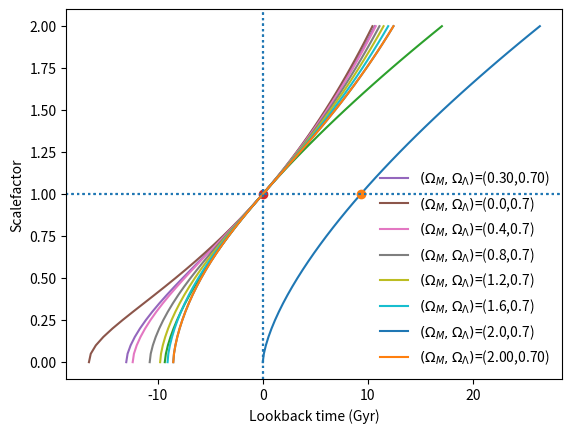

Write Python code to recreate this figure.
# -*- coding: utf-8 -*-
"""
Created on Tue May  3 16:33:06 2022

[redacted]
"""

# First let's set up our packages
import numpy as np
from matplotlib import pyplot as plt
from scipy import integrate

# Write a function for the integrand, i.e. $1/\dot{a}$ (adot inverse)
# I'm going to keep the constant H_0 outside the integral and add it later.
def adotinv_flatmatter(a):
    return np.sqrt(a) 

def adotinv(a,om,ol, orad):
    adot = a * np.sqrt(orad * a**-4 + om * a**-3 + (1 - om - ol)*a**-2 + ol)
    return 1.0/adot

# And set some constants
c = 299792.458 # km/s (speed of light)

H0kmsmpc = 70.  # Hubble constant in km/s/Mpc
H0s = H0kmsmpc * 3.2408e-20 # H0 in inverse seconds is H0 in km/s/Mpc * (3.2408e-20 Mpc/km)
H0y = H0s * 3.154e7 * 1.e9 # H0 in inverse Giga years is H0 in inverse seconds * (3.154e7 seconds/year) * (1e9 years / Giga year)

# Let's format that to a more appropriate number of significant figures.  
# The first % means put the variable here.  The .2f means make it a float with 2 decimal places.
print('Hubble time = %.2f Gyr'%(1/H0y))




# Now integrate that equation from scalefactor 0 to 1 (as an example) which will give the age of the universe today (because we define a so that a=1 today):
age_Hubble, uncert = integrate.quad(adotinv_flatmatter,0,1) 
# This returns age in Hubble times, and the uncertainty in the numerical integral

# Convert that to billions of years
age_Gyr = age_Hubble/H0y # Age in Gyr

print('Age of the universe in Hubble times = %.3f which is %.2f Gyr'%(age_Hubble,age_Gyr))
print('Does this match the analytic prediction of 2/3 Hubble times?  Yes!')
print('')
print('Uncertainty on the numerical integral is ', uncert, 'so should be negligible.') # It's good to check this to check that the integral has succeeded.

# Note, to get just the age without the uncertainty you can use [0] to get the first element that's returned,
# and then you can also divide by H0y immediately to get the age in one step
age_Gyr_easier = integrate.quad(adotinv_flatmatter,0,1)[0] / H0y 

print('Just checking that the one-step age calculation (%.2f Gyr) matches the two step one (%.2f Gyr).'%(age_Gyr_easier,age_Gyr))

# Insert your code here
age_half_Gyr = integrate.quad(adotinv_flatmatter,0,0.5)[0] / H0y 
age_double_Gyr = integrate.quad(adotinv_flatmatter,0,2)[0] / H0y 

print("The time at which the universe was half of its current size was", age_half_Gyr, "Gyr")
print("The time at which the universe will be double its current size is", age_double_Gyr, "Gyr")


# Start by making an array of scalefactors
astart = 0.0
astop = 2.05
astep = 0.05 # Make this finer to make the plot smoother
a_arr = np.arange(astart,astop,astep)

# First set up an array of times (initially all set to zero) into which we'll put our calculated times
t_Gyr = np.zeros(len(a_arr))  # len(a_arr) gives the length of the a_arr 

# Make a loop and do that integral for every final value of a (starting at a=0 every time)
for i,a_end in enumerate(a_arr): # enumerate adds an index to each value
    t_Hubble,uncert = integrate.quad(adotinv_flatmatter,0,a_end)
    t_Gyr[i] = t_Hubble/H0y

    
plt.plot(t_Gyr,a_arr)
plt.plot(age_Gyr, 1.0,'o') # Put a dot at the current time
#plt.plot(t_analytic_Gyr, a_arr,':',color='red')
plt.xlabel('Time (Gyr)')
plt.ylabel('Scalefactor')
plt.show()

t_lookback_Gyr = np.array([integrate.quad(adotinv_flatmatter, 1, a_end)[0] for a_end in a_arr])/H0y

# Uncomment the commands below to plot your result
plt.plot(t_lookback_Gyr,a_arr) 
plt.axvline(x=0,linestyle=':') # Plot some crosshairs 
plt.axhline(y=1,linestyle=':')
plt.plot(0.0, 1.0,'o') # Put a dot at the current time
plt.xlabel('Lookback time (Gyr)')
plt.ylabel('Scalefactor')
plt.show()



# Calculate for the universe we think we live in, with approximately matter density 0.3 and cosmological constant 0.7
om = 0.3
ol = 0.7
orad = 0.01

# Note that when you integrate something with more than one argument you pass it with args=(arg1,arg2) in the integrate function
# e.g. "integrate.quad(adotinv, lower_limit, uper_limit, args=(om,ol))""
t_lookback_Gyr = np.array([integrate.quad(adotinv, 1, upper_limit, args=(om,ol, orad))[0] for upper_limit in a_arr])/H0y

plt.plot(t_lookback_Gyr,a_arr,label='$(\Omega_M,\Omega_\Lambda)$=(%.2f,%.2f)'%(om,ol)) 
plt.axvline(x=0,linestyle=':') # Plot some crosshairs 
plt.axhline(y=1,linestyle=':')
plt.xlabel('Lookback time (Gyr)')
plt.ylabel('Scalefactor')
plt.legend(loc='lower right',frameon=False)
plt.show()

om_arr = np.arange(0,2.1,0.4)

for om in om_arr:
    t_lookback_Gyr = np.array([integrate.quad(adotinv, 1, upper_limit, args=(om, ol, orad))[0] for upper_limit in a_arr])/H0y
    plt.plot(t_lookback_Gyr,a_arr,label='$(\Omega_M,\Omega_\Lambda)$=(%.1f,%.1f)'%(om,ol))

# Plot this new model (note I've added a label that can be used in the legend)
plt.plot(t_lookback_Gyr,a_arr,label='$(\Omega_M,\Omega_\Lambda)$=(%.2f,%.2f)'%(om,ol)) 
plt.axvline(x=0,linestyle=':') # Plot some crosshairs 
plt.axhline(y=1,linestyle=':')
plt.xlabel('Lookback time (Gyr)')
plt.ylabel('Scalefactor')
plt.legend(loc='lower right',frameon=False)
plt.show()